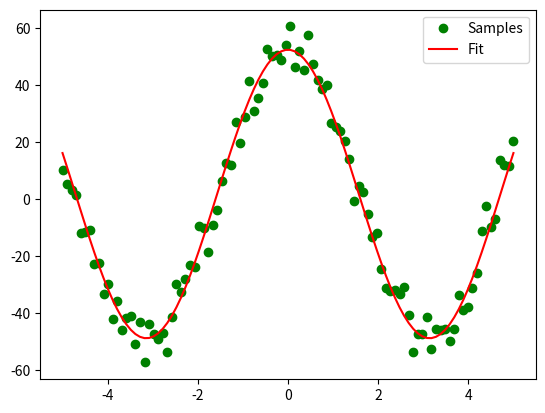

The script that saved this image:
import numpy as np
from scipy import optimize
import matplotlib.pyplot as plt

'''
函数模型用于生成数据
f(x)=50cos(x)+2
'''
def g(x, a, b):
   return a*np.cos(x) + b

# 产生含噪声的样本数据
x_data = np.linspace(-5, 5, 100) # 采样点
y_data = g(x_data, 50, 2) + 5*np.random.randn(x_data.size) # 加入随机数作为噪声

'''
假设有一批数据样本，要创建这些样本数据的拟合曲线/函数，
可以使用Scipy.optimize模块的curve_fit()函数。
使用curve_fit()函数来估计a和b的值
'''
variables, variables_covariance = optimize.curve_fit(g, x_data, y_data)

# 输出结果
'''
variables是给定模型的最优参数，
variables_covariance可用于检查拟合情况，其对角线元素值表示每个参数的方差。
'''
print('\n求出的系数a, b: ')
print(variables)
print('\nvariables_covariance: ')
print(variables_covariance)
'''
求出的系数a, b: 
[48.97034891  1.60817938]

variables_covariance: 
[[0.7446803  0.1391576 ]
 [0.1391576  0.34923071]]
'''

#画出拟合曲线和样本点位
y = g(x_data, variables[0], variables[1])
plt.plot(x_data, y_data, 'o', color="green", label = "Samples")
plt.plot(x_data, y, color="red", label = "Fit")
plt.legend(loc = "best")
plt.show()